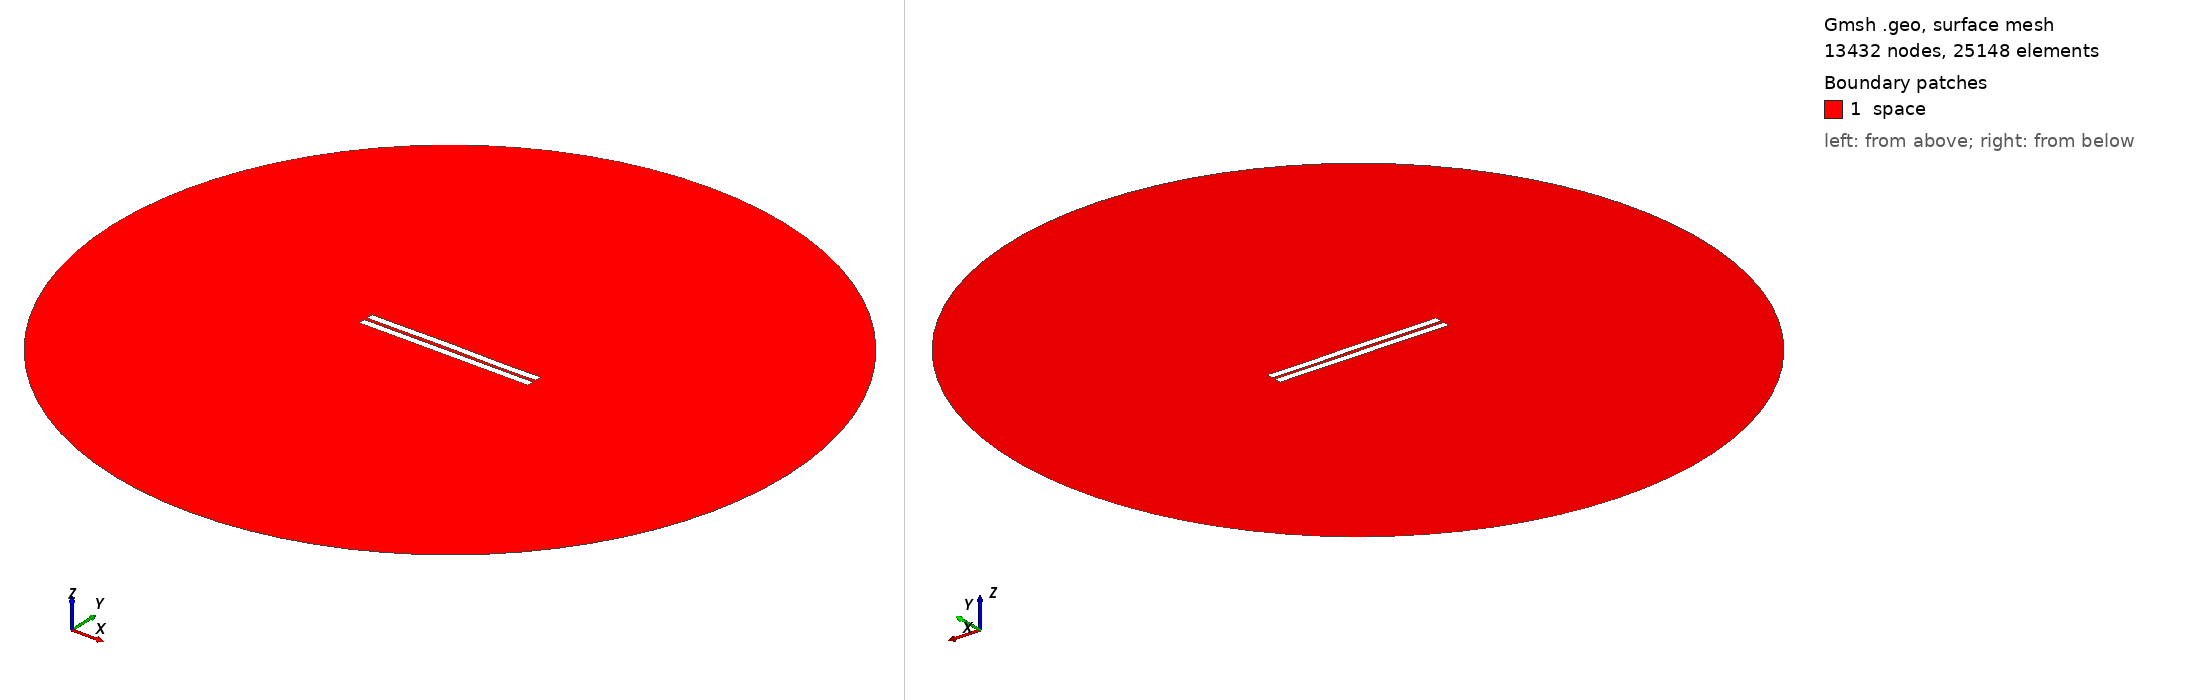

Gmsh geometry script, surface-meshed: 13432 nodes, 25148 surface elements. Boundary patches (legend numbers): 1 space. Left view from above one corner, right view from below the opposite corner. Legend entries are the model's physical surfaces. The drawing asked Gmsh for element sizes between 1% and 20% of the model's largest extent; the script's own settings can give other sizes.

=== 1467.geo (drawn) ===
//---------------------------------------
// Geometry kernel
//---------------------------------------

SetFactory("OpenCASCADE");



//---------------------------------------
// Parameters of the geometry
//---------------------------------------

// Overetch of the upper plate
overetch = 0.0;

// Distance between the plates
distance = 2.0;

// Discretization over the x axis (for the deformation)
nx = 50; 

// Length of the plate
L = 100 - overetch; 

// Number of modes
n = 4; 

// 1st mode coefficient
coeff(1) = -0.075;
beta(1) = 0.596864 * 3.1415926535 / L;

// 2nd mode coefficient
coeff(2) = 0.07499999999999998;
beta(2) = 1.49418 * 3.1415926535 / L;

// 3rd mode coefficient
coeff(3) = 0.07499999999999998;
beta(3) = 2.50025 * 3.1415926535 / L;

// 4th mode coefficient
coeff(4) = -0.075;
beta(4) = 3.49999 * 3.1415926535 / L;



//---------------------------------------
// Upper plate (deformed rectangle)
//---------------------------------------

// Coordiantes of the upper plate
xmin = -50;
xmax = 50 - overetch;

// Height of the upper plate
yheight = 4 - 2 * overetch;

// Indexes of the points
UpperID[] = {};
LowerID[] = {};
LeftID[] = {};
RightID[] = {};

// Point index
p = 1;

// Horizontal edges
For i In {1:nx}
    x = xmin + (i-1)*(xmax - xmin)/(nx-1);

    y_bottom = distance / 2 + overetch;
    For j In {1:n}
        C = (Cosh(beta(j)*L) + Cos(beta(j)*L)) / (Sinh(beta(j)*L) + Sin(beta(j)*L));
        y_bottom  = y_bottom + coeff(j) * (Cosh(beta(j)*(x+50)) - Cos(beta(j)*(x+50)) - C * (Sinh(beta(j)*(x+50)) - Sin(beta(j)*(x+50))));
    EndFor

    y_top = y_bottom + yheight;

    Point(p) = {x, y_top, 0, 1.0};
    UpperID[i] = p;
    p = p + 1;

    Point(p) = {x, y_bottom, 0, 1.0};
    LowerID[i] = p;
    p = p + 1;
EndFor

// Create point lists
UpperPts[] = {}; LowerPts[] = {};
For i In {1:nx}
  UpperPts[] += {UpperID[i]};
  LowerPts[] += {LowerID[i]};
EndFor

// Build splines
Spline(1) = {UpperPts[]};
Spline(2) = {LowerPts[]};
Line(3) = {LowerPts[nx-1], UpperPts[nx-1]};
Line(4) = {LowerPts[0], UpperPts[0]};

// Build the plane surface
Curve Loop(1) = {2, 3, -1, -4};
Plane Surface(1) = {1};



//---------------------------------------
// Lower plate (rectangle)
//---------------------------------------

// Vertices
Point(1001) = {-50, -1, 0, 1.0};
Point(1002) = { 50, -1, 0, 1.0};
Point(1003) = { 50,  -5, 0, 1.0};
Point(1004) = {-50,  -5, 0, 1.0};

// Edges
Line(5) = {1001, 1002};
Line(6) = {1002, 1003};
Line(7) = {1003, 1004};
Line(8) = {1004, 1001};

// Plane surface
Line Loop(2) = {5, 6, 7, 8};
Plane Surface(2) = {2}; 



//---------------------------------------
// Outer (fictious) boundary
//---------------------------------------

// Points
Point(1005) = {0, 0, 0};       // Center
Point(1006) = {200, 0, 0};     // Start point
Point(1007) = {0, 200, 0};     // 90 degrees
Point(1008) = {-200, 0, 0};    // 180 degrees
Point(1009) = {0, -200, 0};    // 270 degrees

// Circle arcs (each needs start, center, end)
Circle(9) = {1006, 1005, 1007};
Circle(10) = {1007, 1005, 1008};
Circle(11) = {1008, 1005, 1009};
Circle(12) = {1009, 1005, 1006};

// Plane surface for the entire domain
Curve Loop(3) = {9, 10, 11, 12};
Surface(3) = {3};

// Subtract the plates from the whole domain to obtain the actual domain where we want to solve the equations
BooleanDifference{ Surface{3}; Delete; }{ Surface{1}; Surface{2}; Delete; }




//---------------------------------------
// Transfinite Lines/Curves
//---------------------------------------

// Set the number of points on the boundaries
r = 7;

// Plates
Transfinite Curve {1, 2} = 50*r Using Progression 1;
Transfinite Curve {3, 4} = 2*r Using Progression 1;
Transfinite Line {5, 7} = 50*r Using Progression 1;
Transfinite Line {6, 8} = 2*r Using Progression 1;

// Outer boundary
Transfinite Line {9, 10, 11, 12} = 20 Using Progression 1;



//---------------------------------------
// Physical groups
//---------------------------------------                

// Physical curves (boundaries)
Physical Line("force_segment", 10) = {2};
Physical Line("upper_plate", 11) = {1, 3, 4};
Physical Line("lower_plate", 12) = {5, 6, 7, 8};
Physical Line("boundary", 20) = {9, 10, 11, 12};

// Physical Surfaces
Physical Surface("space", 30) = {3};



//---------------------------------------
// 6. Generate the Mesh
//---------------------------------------

// 2D mesh generation
Mesh 2;
